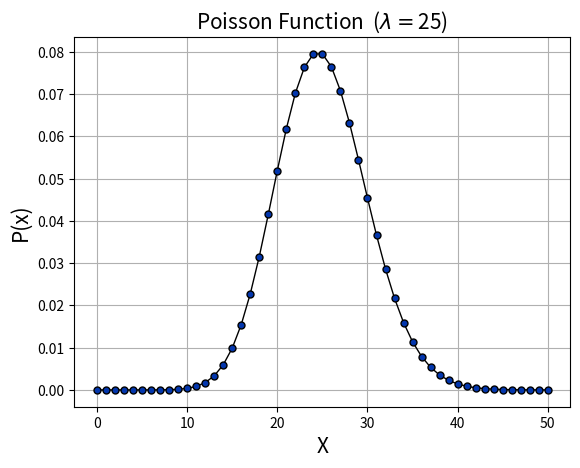

Source code (Python):
#
# PRO NAME: Poission.py
#
# PURPOSE: Build function for generating poission distribution
#
# DATE: 2/15/2019
#
# AUTHOR: R.N.H.
#

def factorial_function(number):
    #
    # NOTES: This will produce n!
    #
    #        Where n! = n * (n-1) * (n-2) * (n-3) * .... * 1 
    #
    number = int(number)

    if number == 0:
        return(1)
    if number < 0:
        print("Number must be non-negative")
        return(None)
    if number > 0: 
        product_number = 0
        for i in range(1,number+1):
            if i ==1:
                product_number = i
            else:
                product_number = product_number * i 
            
        return(product_number)

# Test the function
#a=factorial_function(9)
#print(a)


def Poission(lam,x=None):
    import math
    import matplotlib.pyplot as plt 

    # x axis values 
    if x is None:
        lam_up = lam*2
        x = list(range(0,lam_up+1))


    # corresponding y axis values (poission)
    n = len(x)
    y = [0]*n

    for i in range(0,n):
        xi=x[i]
        numerator = lam**xi 
        denominator = factorial_function(xi) * math.exp(lam)
        y[i] = numerator / denominator

    # plotting the points  
    fig, ax = plt.subplots()
    plt.plot(x, y, color='#000000', linestyle='solid', linewidth = 1, 
         marker='o', markerfacecolor='#0336ad', markersize=5)
    

    ax.set_xlabel(r'X', fontsize=15)
    ax.set_ylabel(r'P(x)', fontsize=15)
    ax.set_title('Poisson Function  (' + r'$\lambda = $' + str(lam)+')', fontsize=15)

    ax.grid(True)

    # function to show the plot 
    plt.show() 
    return(y)


a = Poission(25)